5-way image classification set "Durian_Leaf_Diseases" from GitHub (tmai110605/DurianLeafDisease); label vocabulary: algal, allocaridara attack, blight, healthy, phomopsis.

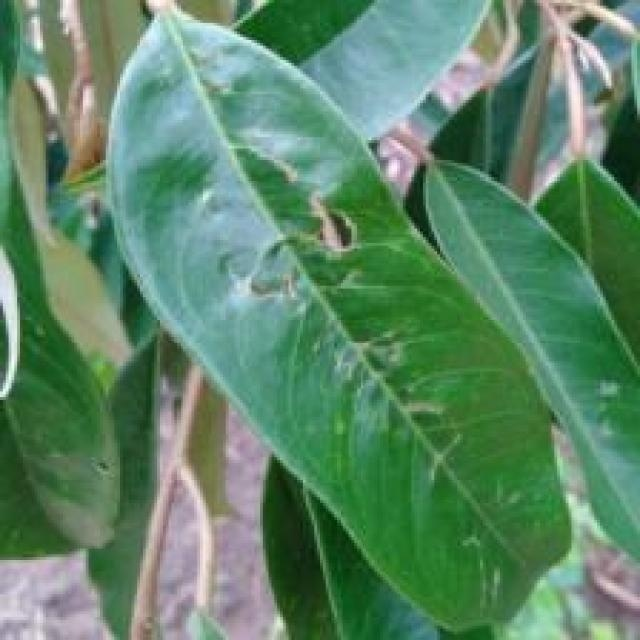
Label: allocaridara attack

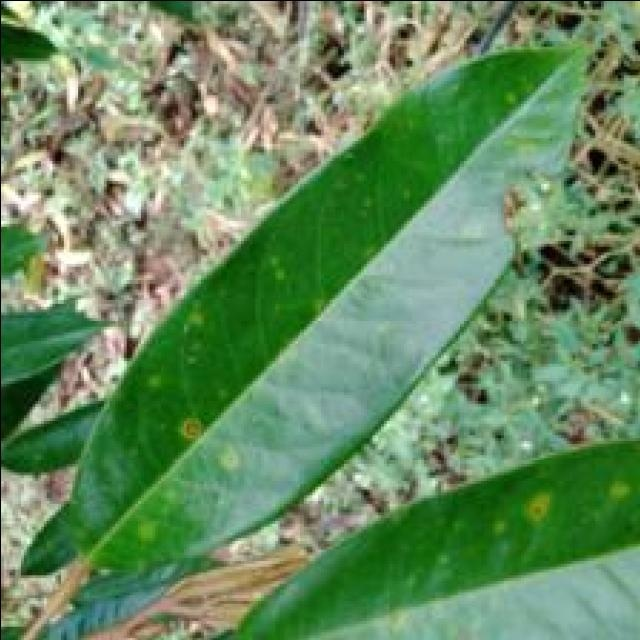
Label: phomopsis

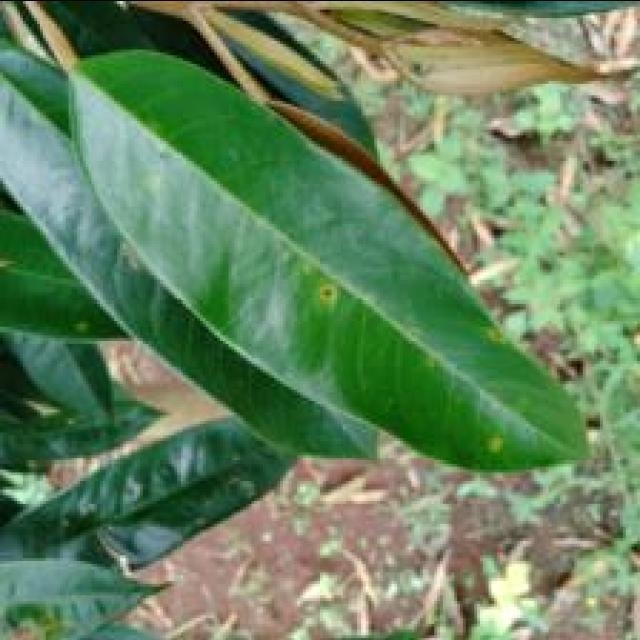
Label: phomopsis

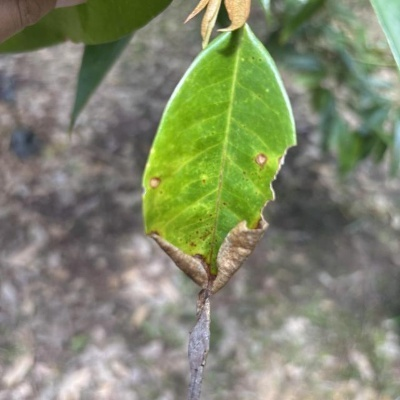
Label: blight

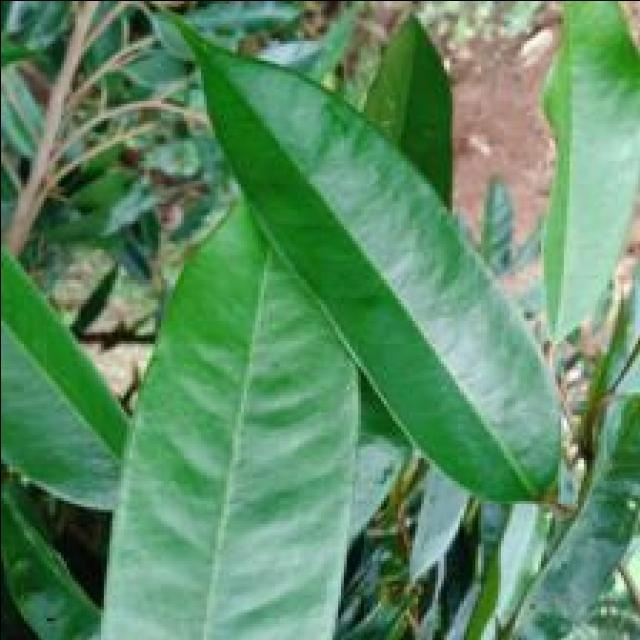
Label: healthy

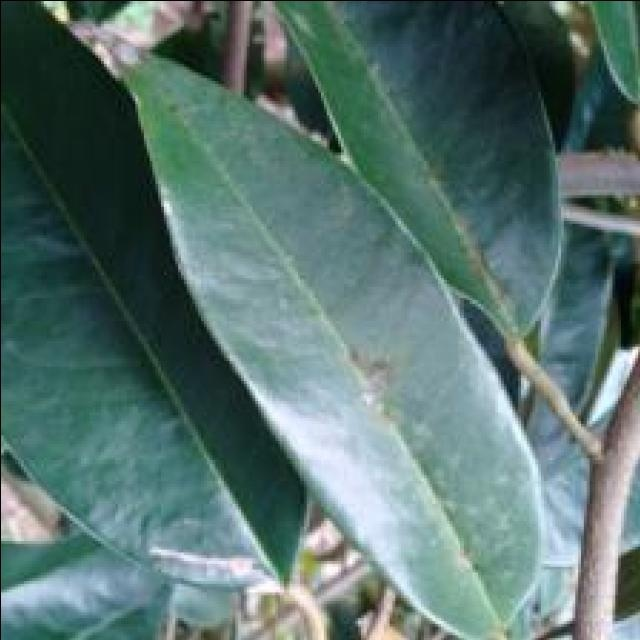
Label: algal
